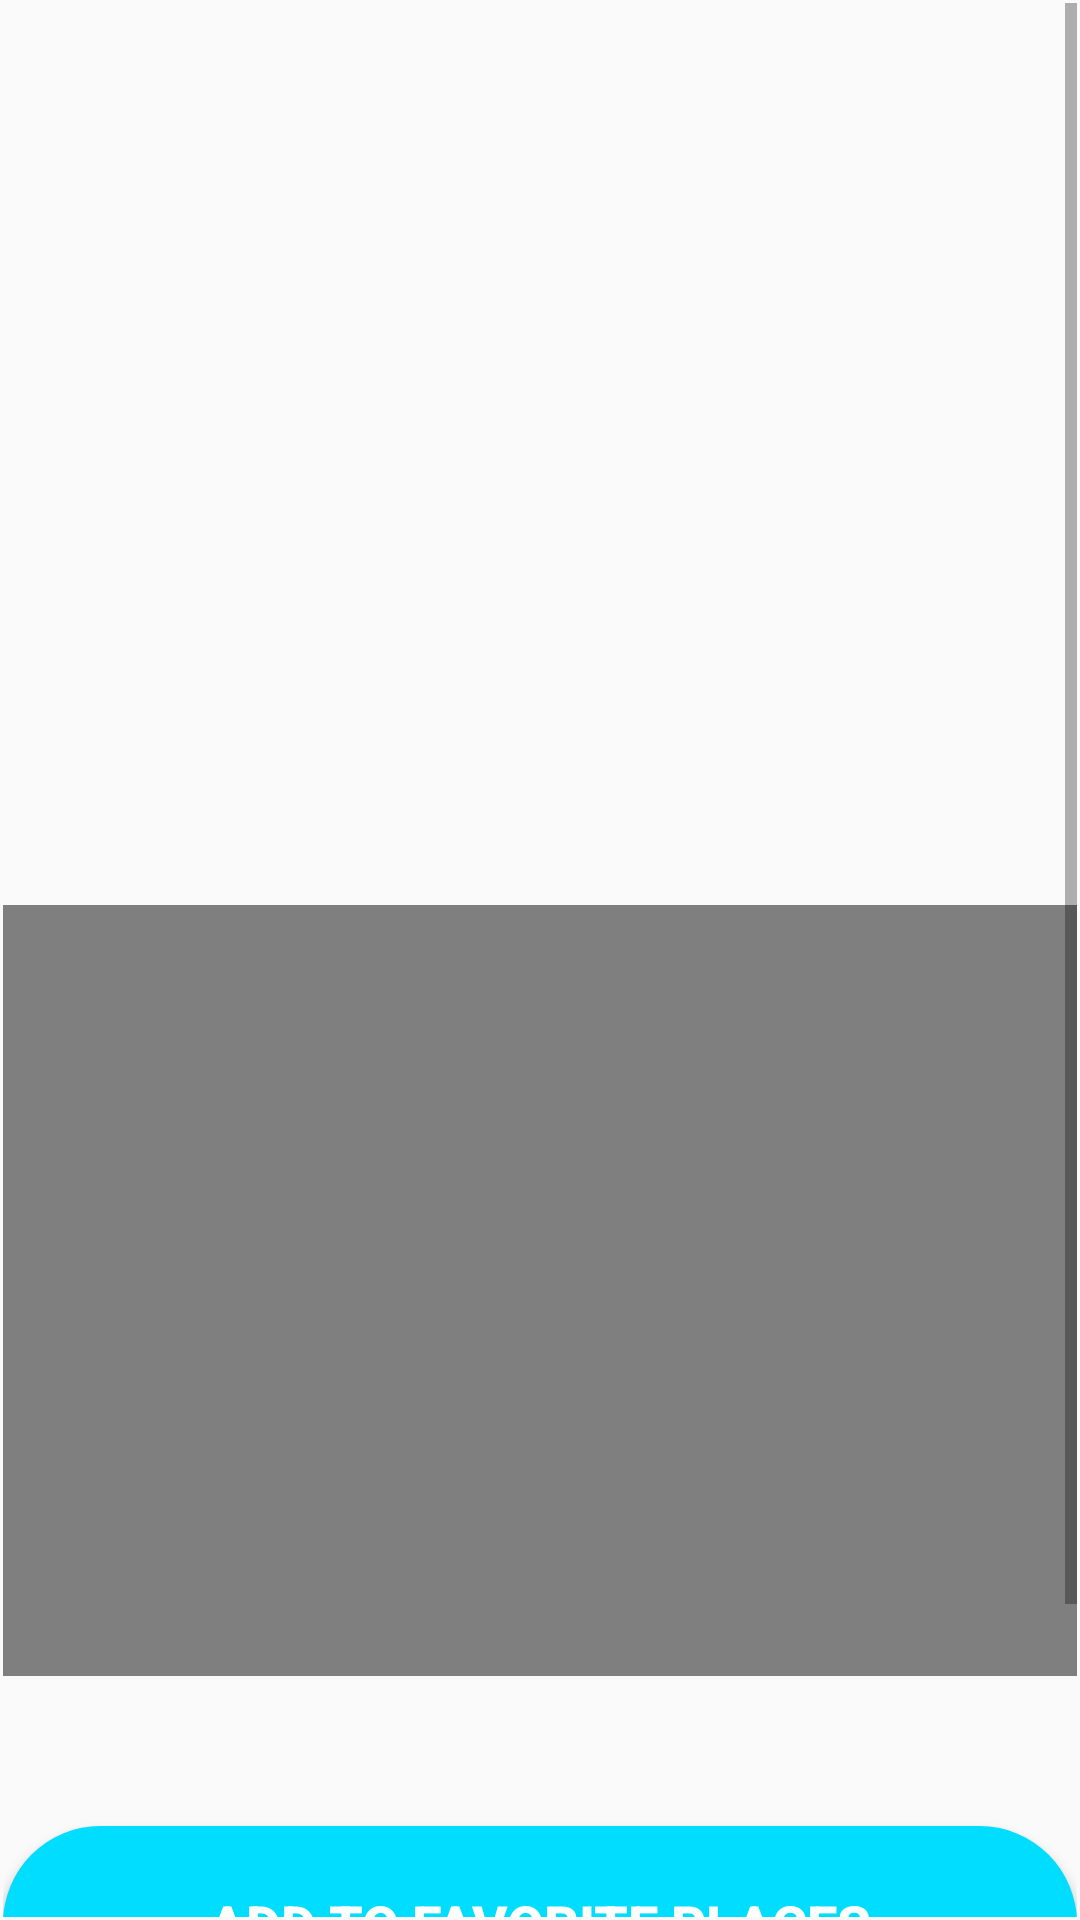

Produce the Android XML layout that renders to this screen, including the resource entries it uses.
<!-- AndroidManifest.xml: application theme Theme.Mid_Exam -->
<!-- res/layout/activity_show_place.xml -->
<?xml version="1.0" encoding="utf-8"?>
<androidx.constraintlayout.widget.ConstraintLayout xmlns:android="http://schemas.android.com/apk/res/android"
    xmlns:app="http://schemas.android.com/apk/res-auto"
    xmlns:tools="http://schemas.android.com/tools"
    android:layout_width="match_parent"
    android:layout_height="match_parent"
    tools:context=".ShowPlaceActivity">

    <ScrollView
        android:layout_width="0dp"
        android:layout_height="0dp"
        android:layout_marginStart="1dp"
        android:layout_marginTop="1dp"
        android:layout_marginEnd="1dp"
        android:layout_marginBottom="1dp"
        app:layout_constraintBottom_toBottomOf="parent"
        app:layout_constraintEnd_toEndOf="parent"
        app:layout_constraintStart_toStartOf="parent"
        app:layout_constraintTop_toTopOf="parent">

        <LinearLayout
            android:layout_width="match_parent"
            android:layout_height="wrap_content"
            android:orientation="vertical">

            <ImageView
                android:id="@+id/rImage"
                android:layout_width="match_parent"
                android:layout_height="257dp"
                android:layout_marginTop="0dp" />

            <TextView
                android:id="@+id/txtgetdetails"
                android:layout_width="match_parent"
                android:layout_height="wrap_content"
                android:layout_marginTop="7dp"
                android:textColor="#0C0C0C"
                android:textSize="16sp" />

            <FrameLayout
                android:layout_width="match_parent"
                android:layout_height="257dp"
                android:layout_marginTop="15dp">

                <VideoView
                    android:id="@+id/vid1"
                    android:layout_width="match_parent"
                    android:layout_height="257dp"
                    android:clickable="true" />
            </FrameLayout>

            <Button
                android:id="@+id/btnaddtofavorite"
                android:layout_width="match_parent"
                android:layout_height="65dp"
                android:layout_marginTop="50dp"
                android:background="@drawable/round_bgblue"
                android:text="Add To Favorite Places"
                android:textColor="@color/white"
                android:textSize="18sp"
                android:textStyle="bold" />

            <Button
                android:id="@+id/btnremovefavplace"
                android:layout_width="match_parent"
                android:layout_height="65dp"
                android:layout_marginTop="25dp"
                android:background="@drawable/round_bgblue"
                android:text="Remove From Favorite Places"
                android:textColor="@color/white"
                android:textSize="18sp"
                android:textStyle="bold"
                android:visibility="invisible" />

        </LinearLayout>
    </ScrollView>
</androidx.constraintlayout.widget.ConstraintLayout>
<!-- resources referenced by this layout -->
<resources>
  <!-- drawable round_bgblue (drawable) -->
  <?xml version="1.0" encoding="utf-8"?>
  <shape  xmlns:android="http://schemas.android.com/apk/res/android">
  <solid android:color="@android:color/holo_blue_bright"/>
      <corners android:radius="100dp"/>
  
  </shape>
  <style name="Theme.Mid_Exam" parent="Theme.AppCompat.Light.NoActionBar">
          
          <item name="colorPrimary">@color/purple_500</item>
          <item name="colorPrimaryVariant">@color/purple_700</item>
          <item name="colorOnPrimary">@color/white</item>
          
          <item name="colorSecondary">@color/teal_200</item>
          <item name="colorSecondaryVariant">@color/teal_700</item>
          <item name="colorOnSecondary">@color/black</item>
          
          <item name="android:statusBarColor" tools:targetApi="l">?attr/colorPrimaryVariant</item>
          
      </style>
  <!-- not gathered from this repository: default colours our renderer supplied (Android Studio template values) -->
  <color name="purple_500">#FF6200EE</color>
  <color name="purple_700">#FF3700B3</color>
  <color name="teal_200">#FF03DAC5</color>
  <color name="teal_700">#FF018786</color>
  <color name="black">#FF000000</color>
  <color name="white">#FFFFFFFF</color>
</resources>
